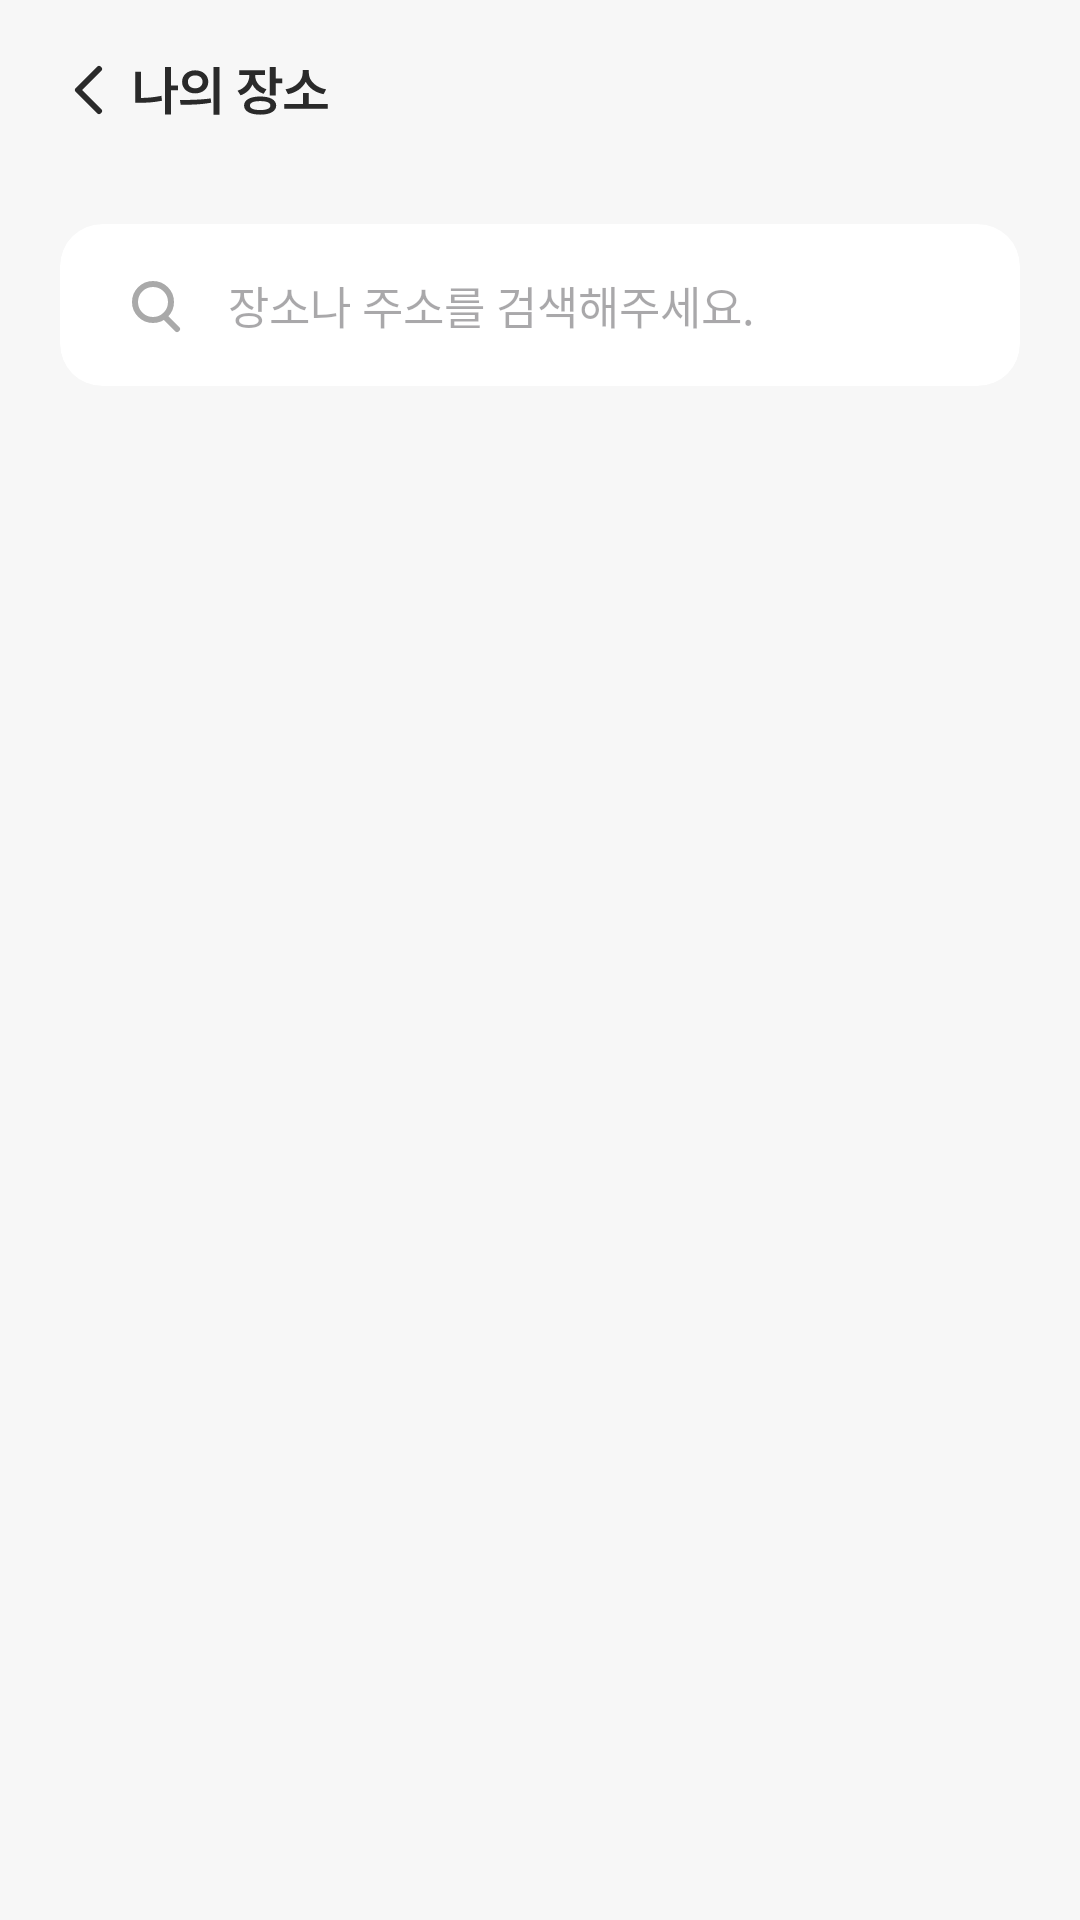

Android layout source for this screen:
<!-- AndroidManifest.xml: application theme Theme.YakGwa -->
<!-- res/layout/fragment_my_place.xml -->
<?xml version="1.0" encoding="utf-8"?>
<layout xmlns:android="http://schemas.android.com/apk/res/android"
    xmlns:tools="http://schemas.android.com/tools"
    xmlns:app="http://schemas.android.com/apk/res-auto">

    <data>

    </data>

    <androidx.constraintlayout.widget.ConstraintLayout
        android:layout_width="match_parent"
        android:layout_height="match_parent"
        tools:context=".ui.myPlace.MyPlaceFragment"
        android:background="@color/neutral_200">

        <ImageView
            android:id="@+id/iv_navigate_up_btn"
            android:layout_width="wrap_content"
            android:layout_height="wrap_content"
            android:layout_marginStart="20dp"
            android:layout_marginTop="20dp"
            android:src="@drawable/ic_navigate_up"
            app:layout_constraintStart_toStartOf="parent"
            app:layout_constraintTop_toTopOf="parent" />

        <ImageView
            android:id="@+id/tv_my_place_title"
            android:layout_width="wrap_content"
            android:layout_height="wrap_content"
            android:layout_marginStart="5dp"
            android:src="@drawable/img_my_place_title"
            app:layout_constraintBottom_toBottomOf="@+id/iv_navigate_up_btn"
            app:layout_constraintStart_toEndOf="@+id/iv_navigate_up_btn"
            app:layout_constraintTop_toTopOf="@+id/iv_navigate_up_btn" />

        <androidx.cardview.widget.CardView
            android:id="@+id/cv_search_location"
            android:layout_width="match_parent"
            android:layout_height="wrap_content"
            app:cardCornerRadius="14dp"
            android:layout_marginStart="20dp"
            android:layout_marginTop="36dp"
            android:layout_marginEnd="20dp"
            app:cardElevation="0dp"
            app:layout_constraintTop_toBottomOf="@+id/tv_my_place_title">

            <androidx.constraintlayout.widget.ConstraintLayout
                android:layout_width="match_parent"
                android:layout_height="match_parent">

                <androidx.appcompat.widget.SearchView
                    android:id="@+id/sv_search_location"
                    android:layout_width="0dp"
                    android:layout_height="wrap_content"
                    android:background="@android:color/transparent"
                    android:inputType="text"
                    android:maxLength="20"
                    android:layoutDirection="rtl"
                    android:layout_marginTop="3dp"
                    android:layout_marginBottom="3dp"
                    app:closeIcon="@null"
                    android:textColorHint="@color/neutral_500"
                    android:theme="@style/CustomSearchView"
                    app:iconifiedByDefault="false"
                    app:layout_constraintBottom_toBottomOf="parent"
                    app:layout_constraintEnd_toEndOf="parent"
                    app:layout_constraintStart_toStartOf="parent"
                    app:layout_constraintTop_toTopOf="parent"
                    app:queryBackground="@null"
                    app:queryHint="장소나 주소를 검색해주세요."
                    app:searchIcon="@drawable/ic_search" />

            </androidx.constraintlayout.widget.ConstraintLayout>
        </androidx.cardview.widget.CardView>

        <androidx.recyclerview.widget.RecyclerView
            android:id="@+id/rv_my_place"
            android:layout_width="0dp"
            android:layout_height="wrap_content"
            android:layout_marginStart="20dp"
            android:layout_marginTop="20dp"
            android:layout_marginEnd="20dp"
            android:orientation="vertical"
            tools:itemCount="5"
            app:layoutManager="androidx.recyclerview.widget.LinearLayoutManager"
            app:layout_constraintEnd_toEndOf="parent"
            app:layout_constraintStart_toStartOf="parent"
            app:layout_constraintTop_toBottomOf="@+id/cv_search_location"
            tools:listitem="@layout/item_my_place_list" />
    </androidx.constraintlayout.widget.ConstraintLayout>
</layout>
<!-- res/layout/item_my_place_list.xml (included above) -->
<?xml version="1.0" encoding="utf-8"?>
<com.google.android.material.card.MaterialCardView xmlns:android="http://schemas.android.com/apk/res/android"
    xmlns:app="http://schemas.android.com/apk/res-auto"
    android:layout_width="match_parent"
    android:layout_height="wrap_content"
    app:cardCornerRadius="15dp"
    android:id="@+id/cv_search_location"
    android:layout_marginBottom="10dp"
    app:strokeWidth="2dp"
    app:cardBackgroundColor="@color/white"
    app:strokeColor="@drawable/selector_cardview_theme"
    app:cardElevation="0dp">

    <androidx.constraintlayout.widget.ConstraintLayout
        android:layout_width="match_parent"
        android:layout_height="match_parent">

        <TextView
            android:id="@+id/tv_selected_title"
            android:layout_width="0dp"
            android:layout_height="wrap_content"
            android:layout_marginStart="20dp"
            android:layout_marginEnd="20dp"
            android:layout_marginTop="15dp"
            android:text="라트라비아타"
            android:textColor="@color/black"
            app:layout_constraintEnd_toStartOf="@+id/iv_like_btn"
            app:layout_constraintStart_toStartOf="parent"
            app:layout_constraintTop_toTopOf="parent" />

        <TextView
            android:id="@+id/tv_selected_address"
            android:layout_width="wrap_content"
            android:layout_height="wrap_content"
            android:layout_marginStart="20dp"
            android:layout_marginBottom="20dp"
            android:layout_marginTop="5dp"
            android:textSize="11sp"
            android:text="서울시 강남구 강남대로 34길 34 4층"
            app:layout_constraintBottom_toBottomOf="parent"
            app:layout_constraintStart_toStartOf="parent"
            app:layout_constraintTop_toBottomOf="@+id/tv_selected_title" />

        <ImageView
            android:id="@+id/iv_like_btn"
            android:layout_width="32dp"
            android:layout_height="32dp"
            android:layout_marginEnd="10dp"
            android:layout_marginTop="10dp"
            app:layout_constraintEnd_toEndOf="parent"
            app:layout_constraintTop_toTopOf="parent"
            android:src="@drawable/selector_like_state" />

    </androidx.constraintlayout.widget.ConstraintLayout>
</com.google.android.material.card.MaterialCardView>
<!-- resources referenced by this layout -->
<resources>
  <color name="black">#FF000000</color>
  <color name="neutral_200">#F7F7F7</color>
  <color name="neutral_500">#A9A9A9</color>
  <color name="white">#FFFFFFFF</color>
  <!-- drawable ic_navigate_up (drawable) -->
  <vector xmlns:android="http://schemas.android.com/apk/res/android"
      android:width="20dp"
      android:height="20dp"
      android:viewportWidth="20"
      android:viewportHeight="20">
    <path
        android:pathData="M13,3L6,10L13,17"
        android:strokeLineJoin="round"
        android:strokeWidth="2"
        android:fillColor="#00000000"
        android:strokeColor="#2A2A2A"
        android:strokeLineCap="round"/>
  </vector>
  <!-- drawable ic_search (drawable) -->
  <vector xmlns:android="http://schemas.android.com/apk/res/android"
      android:width="20dp"
      android:height="20dp"
      android:viewportWidth="20"
      android:viewportHeight="20">
    <path
        android:pathData="M13,14L17,18"
        android:strokeLineJoin="round"
        android:strokeWidth="2"
        android:fillColor="#00000000"
        android:strokeColor="#A9A9A9"
        android:strokeLineCap="round"/>
    <path
        android:pathData="M9,9m-6,0a6,6 0,1 1,12 0a6,6 0,1 1,-12 0"
        android:strokeWidth="2"
        android:fillColor="#00000000"
        android:strokeColor="#A9A9A9"/>
  </vector>
  <!-- drawable selector_cardview_theme (drawable) -->
  <?xml version="1.0" encoding="utf-8"?>
  <selector xmlns:android="http://schemas.android.com/apk/res/android">
      <item android:color="@color/primary_700" android:state_selected="true" />
      <item android:color="@color/white" android:state_selected="false" />
  </selector>
  <!-- drawable selector_like_state (drawable) -->
  <?xml version="1.0" encoding="utf-8"?>
  <selector xmlns:android="http://schemas.android.com/apk/res/android">
      <item android:state_selected="false" android:drawable="@drawable/ic_unlike" />
      <item android:state_selected="true" android:drawable="@drawable/ic_like" />
  </selector>
  <style name="CustomSearchView" parent="Widget.AppCompat.SearchView">
          <item name="android:textSize">15sp</item>
      </style>
  <style name="Theme.YakGwa" parent="Base.Theme.YakGwa" />
  <color name="primary_700">#FF9E2B</color>
  <!-- drawable ic_unlike (drawable) -->
  <vector xmlns:android="http://schemas.android.com/apk/res/android"
      android:width="24dp"
      android:height="24dp"
      android:viewportWidth="24"
      android:viewportHeight="24">
    <path
        android:pathData="M12.496,17.132C12.189,16.956 11.811,16.956 11.504,17.132L6,20.277L6,5C6,4.448 6.448,4 7,4H17C17.552,4 18,4.448 18,5V20.277L12.496,17.132Z"
        android:strokeLineJoin="round"
        android:strokeWidth="2"
        android:fillColor="#00000000"
        android:strokeColor="#A9A9A9"/>
  </vector>
  <!-- drawable ic_like (drawable) -->
  <vector xmlns:android="http://schemas.android.com/apk/res/android"
      android:width="24dp"
      android:height="24dp"
      android:viewportWidth="24"
      android:viewportHeight="24">
    <path
        android:pathData="M5,5C5,3.895 5.895,3 7,3H17C18.105,3 19,3.895 19,5V20.277C19,21.045 18.17,21.526 17.504,21.145L12,18L6.496,21.145C5.829,21.526 5,21.045 5,20.277V5Z"
        android:fillColor="#FF9E2B"/>
  </vector>
  <style name="Base.Theme.YakGwa" parent="Theme.Material3.Light.NoActionBar">
          
          
          <item name="android:windowLightStatusBar">true</item>
          <item name="android:statusBarColor">@color/neutral_200</item>
          <item name="android:navigationBarColor">@color/white</item>
          <item name="android:windowLightNavigationBar">true</item>
          <item name="android:datePickerStyle">@style/SpinnerDatePicker</item>
          <item name="android:timePickerStyle">@style/SpinnerTimePicker</item>
      </style>
  <style name="SpinnerDatePicker" parent="android:Widget.Material.DatePicker">
          <item name="android:datePickerMode">spinner</item>
      </style>
  <style name="SpinnerTimePicker" parent="android:Widget.Material.TimePicker">
          <item name="android:timePickerMode">spinner</item>
      </style>
</resources>
